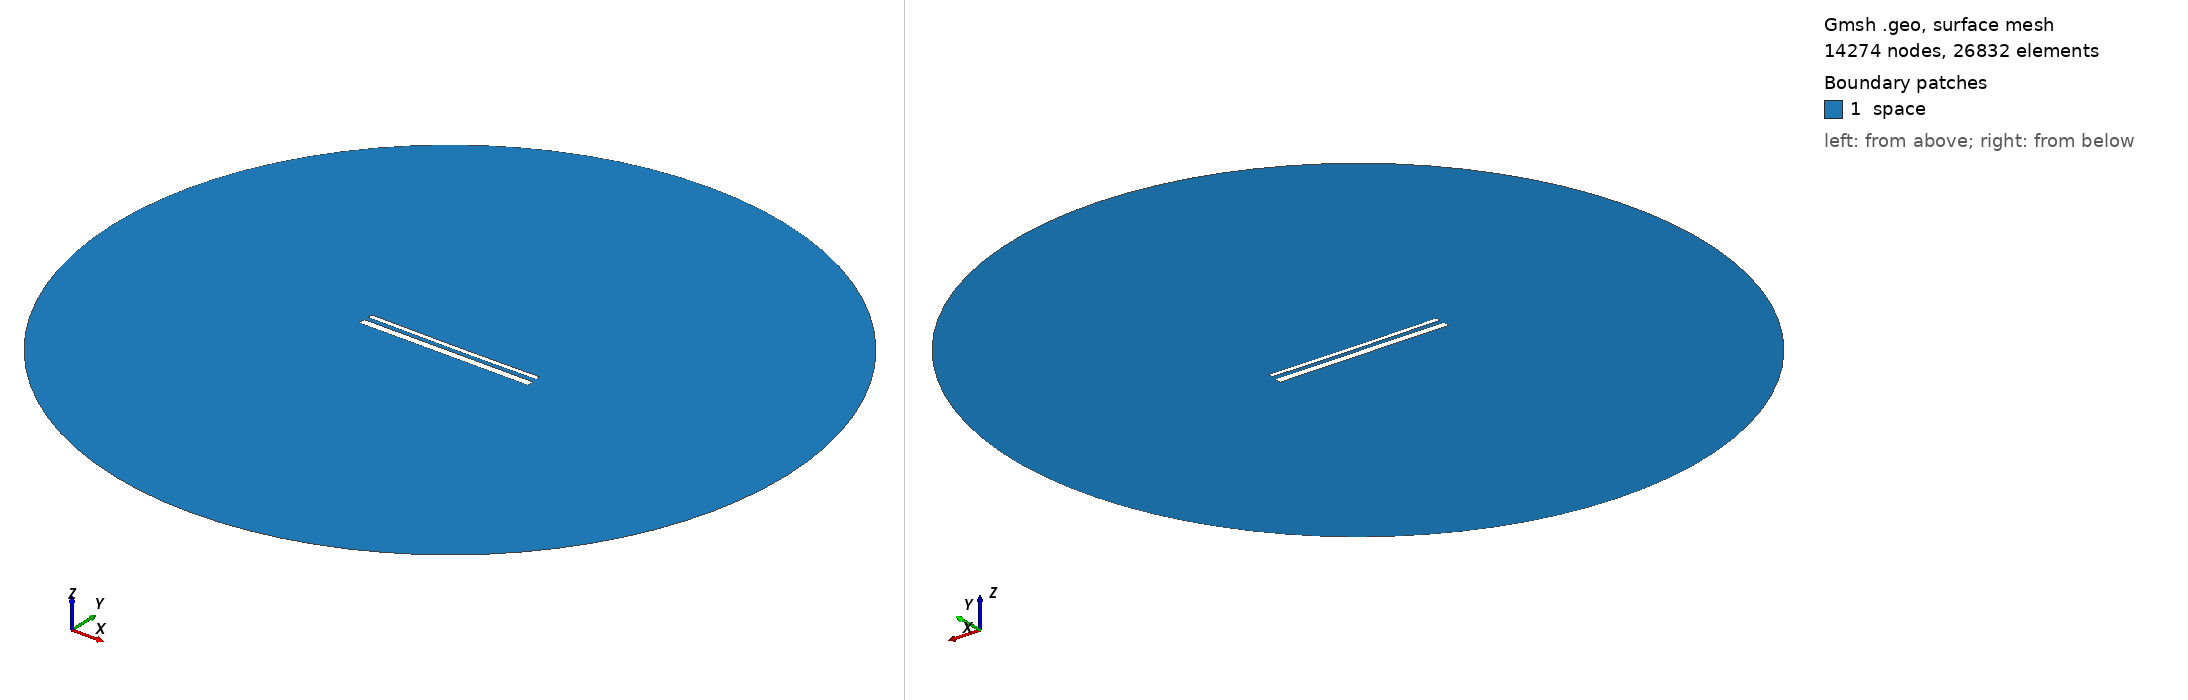

Gmsh geometry script, surface-meshed: 14274 nodes, 26832 surface elements. Boundary patches (legend numbers): 1 space. Left view from above one corner, right view from below the opposite corner. Legend entries are the model's physical surfaces. The drawing asked Gmsh for element sizes between 1% and 20% of the model's largest extent; the script's own settings can give other sizes.

=== 15138.geo (drawn) ===
//---------------------------------------
// Geometry kernel
//---------------------------------------

SetFactory("OpenCASCADE");



//---------------------------------------
// Parameters of the geometry
//---------------------------------------

// Overetch of the upper plate
overetch = 0.5;

// Distance between the plates
distance = 2.5;

// Discretization over the x axis (for the deformation)
nx = 50; 

// Length of the plate
L = 100 - overetch; 

// Number of modes
n = 4; 

// 1st mode coefficient
coeff(1) = -0.075;
beta(1) = 0.596864 * 3.1415926535 / L;

// 2nd mode coefficient
coeff(2) = -0.15;
beta(2) = 1.49418 * 3.1415926535 / L;

// 3rd mode coefficient
coeff(3) = 0.0;
beta(3) = 2.50025 * 3.1415926535 / L;

// 4th mode coefficient
coeff(4) = 0.0;
beta(4) = 3.49999 * 3.1415926535 / L;



//---------------------------------------
// Upper plate (deformed rectangle)
//---------------------------------------

// Coordiantes of the upper plate
xmin = -50;
xmax = 50 - overetch;

// Height of the upper plate
yheight = 4 - 2 * overetch;

// Indexes of the points
UpperID[] = {};
LowerID[] = {};
LeftID[] = {};
RightID[] = {};

// Point index
p = 1;

// Horizontal edges
For i In {1:nx}
    x = xmin + (i-1)*(xmax - xmin)/(nx-1);

    y_bottom = distance / 2 + overetch;
    For j In {1:n}
        C = (Cosh(beta(j)*L) + Cos(beta(j)*L)) / (Sinh(beta(j)*L) + Sin(beta(j)*L));
        y_bottom  = y_bottom + coeff(j) * (Cosh(beta(j)*(x+50)) - Cos(beta(j)*(x+50)) - C * (Sinh(beta(j)*(x+50)) - Sin(beta(j)*(x+50))));
    EndFor

    y_top = y_bottom + yheight;

    Point(p) = {x, y_top, 0, 1.0};
    UpperID[i] = p;
    p = p + 1;

    Point(p) = {x, y_bottom, 0, 1.0};
    LowerID[i] = p;
    p = p + 1;
EndFor

// Create point lists
UpperPts[] = {}; LowerPts[] = {};
For i In {1:nx}
  UpperPts[] += {UpperID[i]};
  LowerPts[] += {LowerID[i]};
EndFor

// Build splines
Spline(1) = {UpperPts[]};
Spline(2) = {LowerPts[]};
Line(3) = {LowerPts[nx-1], UpperPts[nx-1]};
Line(4) = {LowerPts[0], UpperPts[0]};

// Build the plane surface
Curve Loop(1) = {2, 3, -1, -4};
Plane Surface(1) = {1};



//---------------------------------------
// Lower plate (rectangle)
//---------------------------------------

// Vertices
Point(1001) = {-50, -1, 0, 1.0};
Point(1002) = { 50, -1, 0, 1.0};
Point(1003) = { 50,  -5, 0, 1.0};
Point(1004) = {-50,  -5, 0, 1.0};

// Edges
Line(5) = {1001, 1002};
Line(6) = {1002, 1003};
Line(7) = {1003, 1004};
Line(8) = {1004, 1001};

// Plane surface
Line Loop(2) = {5, 6, 7, 8};
Plane Surface(2) = {2}; 



//---------------------------------------
// Outer (fictious) boundary
//---------------------------------------

// Points
Point(1005) = {0, 0, 0};       // Center
Point(1006) = {200, 0, 0};     // Start point
Point(1007) = {0, 200, 0};     // 90 degrees
Point(1008) = {-200, 0, 0};    // 180 degrees
Point(1009) = {0, -200, 0};    // 270 degrees

// Circle arcs (each needs start, center, end)
Circle(9) = {1006, 1005, 1007};
Circle(10) = {1007, 1005, 1008};
Circle(11) = {1008, 1005, 1009};
Circle(12) = {1009, 1005, 1006};

// Plane surface for the entire domain
Curve Loop(3) = {9, 10, 11, 12};
Surface(3) = {3};

// Subtract the plates from the whole domain to obtain the actual domain where we want to solve the equations
BooleanDifference{ Surface{3}; Delete; }{ Surface{1}; Surface{2}; Delete; }




//---------------------------------------
// Transfinite Lines/Curves
//---------------------------------------

// Set the number of points on the boundaries
r = 7;

// Plates
Transfinite Curve {1, 2} = 50*r Using Progression 1;
Transfinite Curve {3, 4} = 2*r Using Progression 1;
Transfinite Line {5, 7} = 50*r Using Progression 1;
Transfinite Line {6, 8} = 2*r Using Progression 1;

// Outer boundary
Transfinite Line {9, 10, 11, 12} = 20 Using Progression 1;



//---------------------------------------
// Physical groups
//---------------------------------------                

// Physical curves (boundaries)
Physical Line("force_segment", 10) = {2};
Physical Line("upper_plate", 11) = {1, 3, 4};
Physical Line("lower_plate", 12) = {5, 6, 7, 8};
Physical Line("boundary", 20) = {9, 10, 11, 12};

// Physical Surfaces
Physical Surface("space", 30) = {3};



//---------------------------------------
// 6. Generate the Mesh
//---------------------------------------

// 2D mesh generation
Mesh 2;
